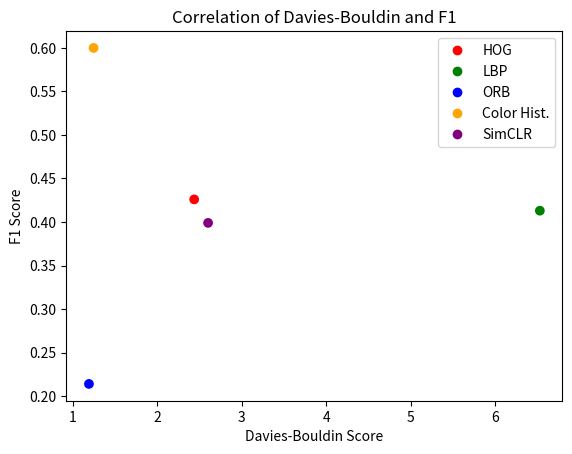

Python code for this plot:
import matplotlib.pyplot as plt
import numpy as np

db = [2.435, 6.532, 1.188, 1.243, 2.600]
f1 = [0.426, 0.413, 0.214, 0.600, 0.399]
labels = ['HOG', 'LBP', 'ORB', 'Color Hist.', 'SimCLR']
colors = ['red', 'green', 'blue', 'orange', 'purple']

plt.scatter(db, f1, c=colors)
plt.xlabel("Davies-Bouldin Score")
plt.ylabel("F1 Score")
plt.title("Correlation of Davies-Bouldin and F1")

handles = [plt.Line2D([], [], marker="o", color=c, linestyle='None') for c in colors]
plt.legend(handles, labels)

correlation = np.corrcoef(db, f1)[0, 1]
print("Correlation:", correlation)

plt.show()
